Run: headless pygame with SDL's dummy video driver; simulated clock (each Clock.tick advances the game by its frame time, no real sleeping); random seed 0; keys injected as events and as key.get_pressed() state; no mouse input.
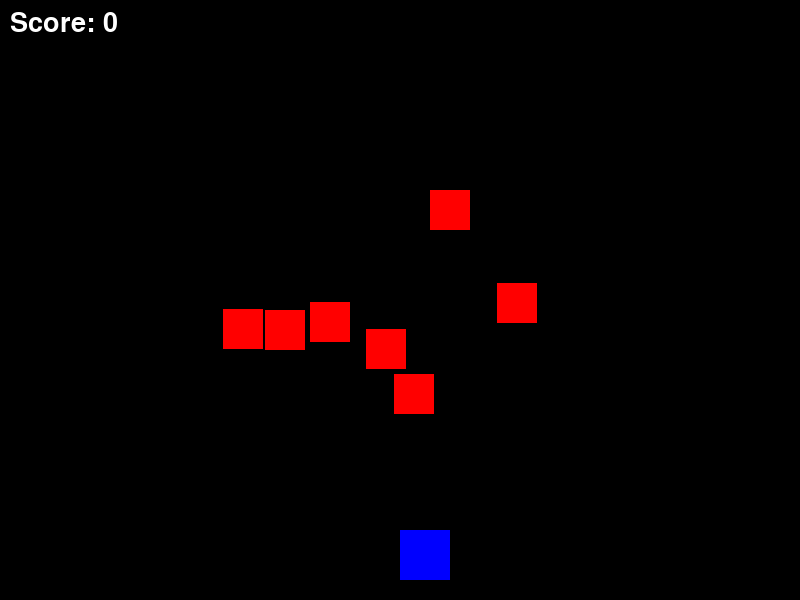
Frame 1 of 4 · flips 1–60 · no input
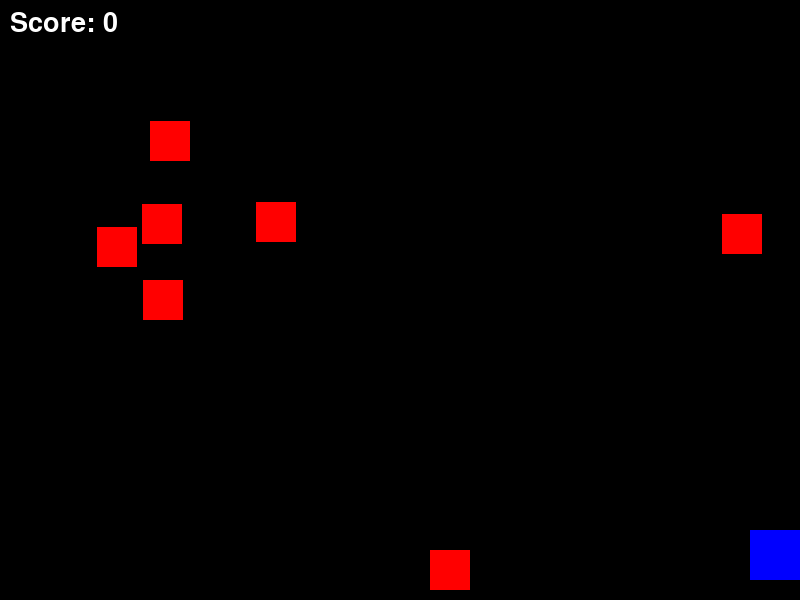
Frame 2 of 4 · flips 61–180 · tapped SPACE, RETURN · held RIGHT (→), D
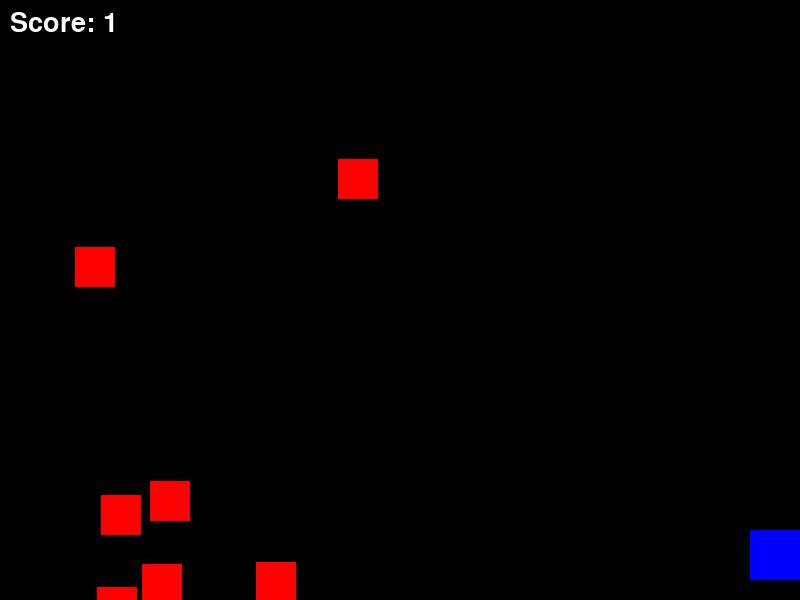
Frame 3 of 4 · flips 181–300 · held DOWN (↓), S
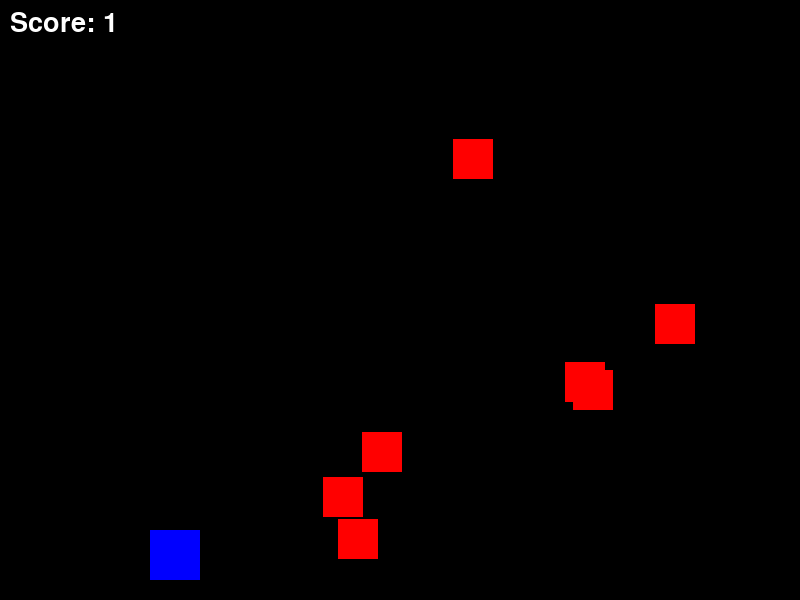
Frame 4 of 4 · flips 301–420 · held LEFT (←), A, UP (↑), W

The pygame program that drew these frames:

import pygame
import random
import math

# Initialize pygame
pygame.init()

# Screen
WIDTH, HEIGHT = 800, 600
screen = pygame.display.set_mode((WIDTH, HEIGHT))
pygame.display.set_caption("Player vs Enemies")

# Colors
WHITE = (255, 255, 255)
RED = (255, 0, 0)
BLUE = (0, 0, 255)

# Player
player_size = 50
player_x = WIDTH // 2
player_y = HEIGHT - 70
player_speed = 5

# Enemies
enemy_size = 40
num_enemies = 7
enemies = []

for i in range(num_enemies):
    x = random.randint(0, WIDTH - enemy_size)
    y = random.randint(0, 200)
    enemies.append([x, y])

enemy_speed = 3

# Score
score = 0
font = pygame.font.SysFont(None, 40)

# Collision function
def is_collision(px, py, ex, ey):
    distance = math.sqrt((px - ex)**2 + (py - ey)**2)
    return distance < 40

# Game loop
running = True
while running:
    screen.fill((0, 0, 0))

    for event in pygame.event.get():
        if event.type == pygame.QUIT:
            running = False

    # Key input
    keys = pygame.key.get_pressed()
    if keys[pygame.K_LEFT]:
        player_x -= player_speed
    if keys[pygame.K_RIGHT]:
        player_x += player_speed

    # Boundaries
    player_x = max(0, min(WIDTH - player_size, player_x))

    # Draw player
    pygame.draw.rect(screen, BLUE, (player_x, player_y, player_size, player_size))

    # Enemies
    for enemy in enemies:
        enemy[1] += enemy_speed

        # Reset enemy if it goes off screen
        if enemy[1] > HEIGHT:
            enemy[0] = random.randint(0, WIDTH - enemy_size)
            enemy[1] = random.randint(0, 200)

        # Check collision
        if is_collision(player_x, player_y, enemy[0], enemy[1]):
            score += 1
            print("Score:", score)

            # Reset enemy after collision
            enemy[0] = random.randint(0, WIDTH - enemy_size)
            enemy[1] = random.randint(0, 200)

        pygame.draw.rect(screen, RED, (enemy[0], enemy[1], enemy_size, enemy_size))

    # Display score
    text = font.render("Score: " + str(score), True, WHITE)
    screen.blit(text, (10, 10))

    pygame.display.update()

pygame.quit()
